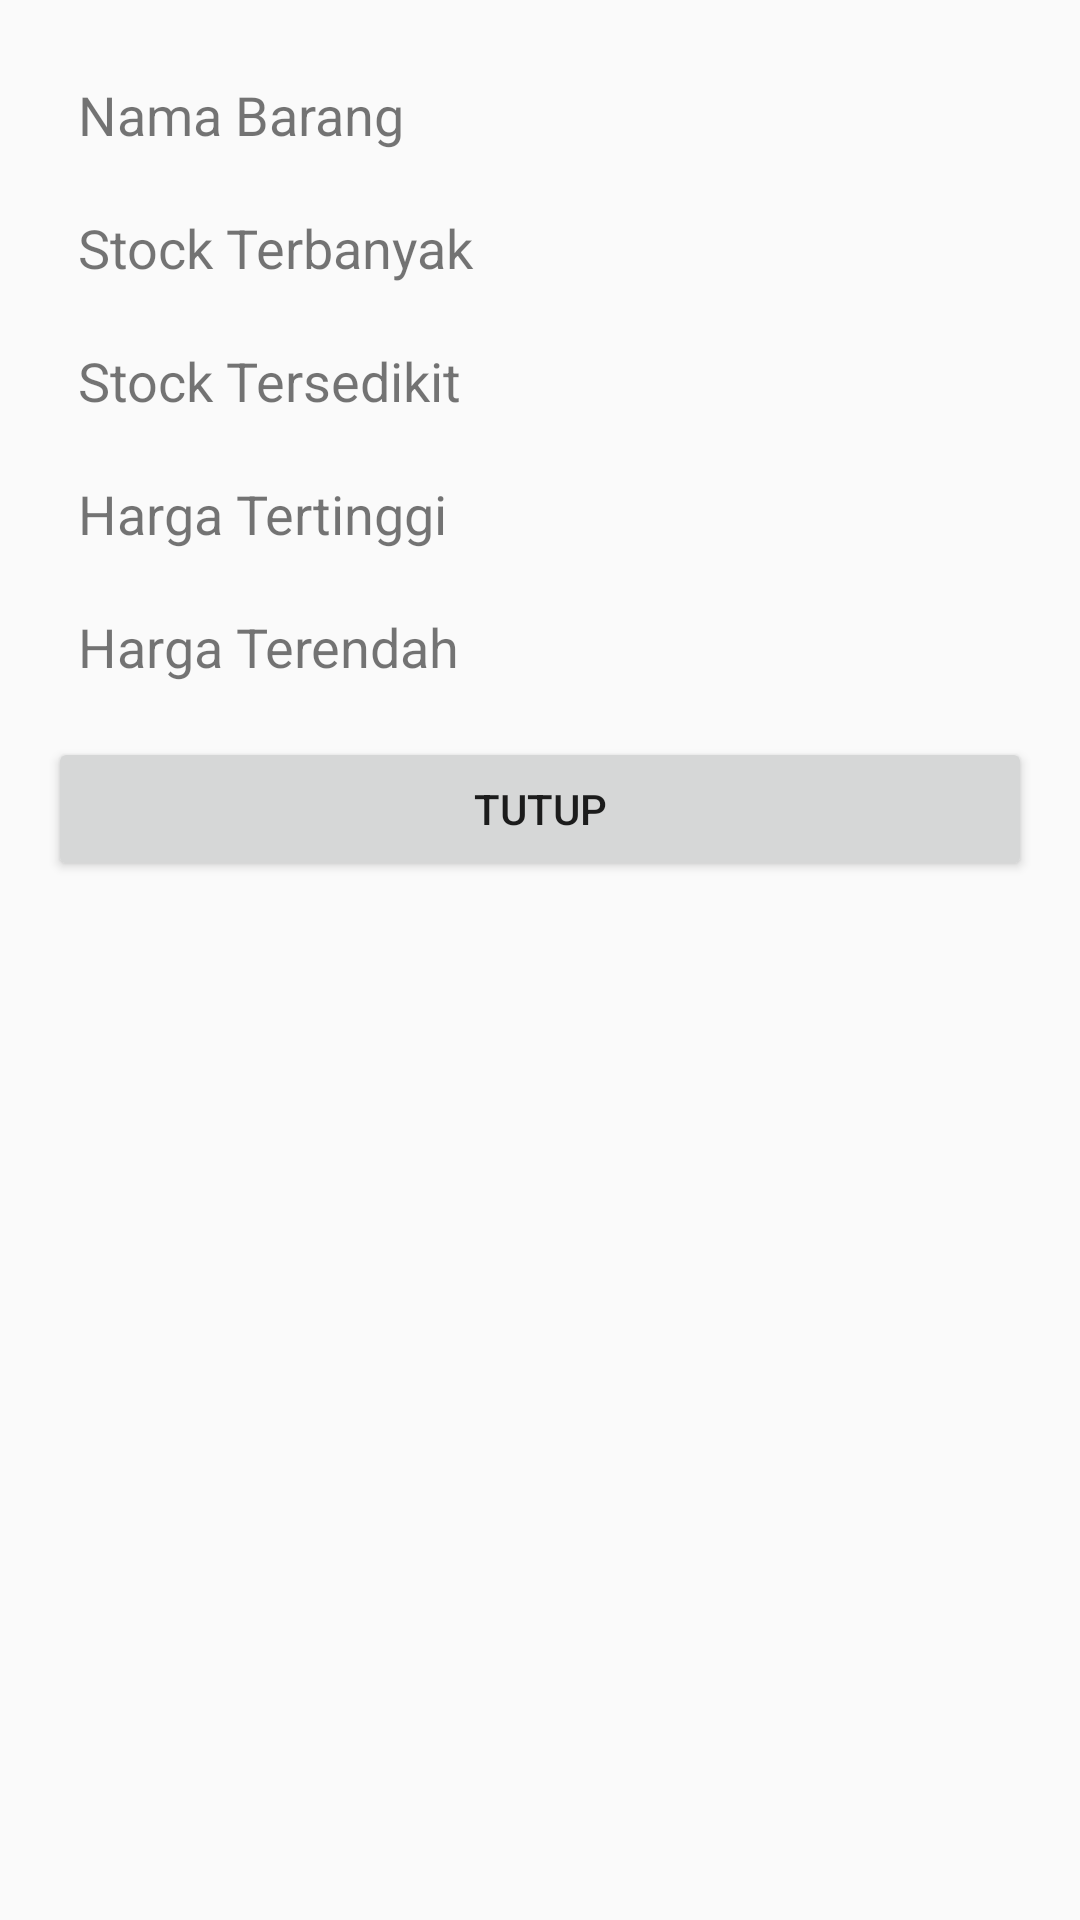

Produce the Android XML layout that renders to this screen, including the resource entries it uses.
<!-- AndroidManifest.xml: application theme AppTheme -->
<!-- res/layout/sorting_dialog.xml -->
<?xml version="1.0" encoding="utf-8"?>
<LinearLayout xmlns:android="http://schemas.android.com/apk/res/android"
    android:layout_width="match_parent"
    android:layout_height="match_parent"
    android:orientation="vertical"
    android:padding="16dp">

    <TextView
        android:id="@+id/nama_barang_tv"
        android:background="?android:attr/selectableItemBackground"
        android:clickable="true"
        android:layout_width="match_parent"
        android:layout_height="wrap_content"
        android:padding="10dp"
        android:text="Nama Barang"
        android:textSize="18sp"
        android:focusable="true" />

    <TextView
        android:id="@+id/stock_terbanyak_tv"
        android:padding="10dp"
        android:background="?android:attr/selectableItemBackground"
        android:clickable="true"
        android:layout_width="match_parent"
        android:layout_height="wrap_content"
        android:text="Stock Terbanyak"
        android:textSize="18sp"
        android:focusable="true" />

    <TextView
        android:id="@+id/stock_tersedikit_tv"
        android:background="?android:attr/selectableItemBackground"
        android:clickable="true"
        android:layout_width="match_parent"
        android:layout_height="wrap_content"
        android:padding="10dp"
        android:text="Stock Tersedikit"
        android:textSize="18sp"
        android:focusable="true" />


    <TextView
        android:id="@+id/harga_tertinggi_tv"
        android:background="?android:attr/selectableItemBackground"
        android:padding="10dp"
        android:clickable="true"
        android:layout_width="match_parent"
        android:layout_height="wrap_content"
        android:text="Harga Tertinggi"
        android:textSize="18sp"
        android:focusable="true" />

    <TextView
        android:id="@+id/harga_terendah_tv"
        android:background="?android:attr/selectableItemBackground"
        android:clickable="true"
        android:layout_width="match_parent"
        android:layout_height="wrap_content"
        android:padding="10dp"
        android:text="Harga Terendah"
        android:textSize="18sp"
        android:focusable="true" />

    <Button
        android:id="@+id/tutup_btn"
        android:layout_marginTop="8dp"
        android:text="Tutup"
        android:layout_width="match_parent"
        android:layout_height="wrap_content" />

</LinearLayout>
<!-- resources referenced by this layout -->
<resources>
  <style name="AppTheme" parent="Theme.AppCompat.DayNight.DarkActionBar">
          
          <item name="colorPrimary">@color/colorPrimary</item>
          <item name="colorPrimaryDark">@color/colorPrimaryDark</item>
          <item name="colorAccent">@color/colorAccent</item>
      </style>
  <color name="colorPrimary">#3FADD5</color>
  <color name="colorPrimaryDark">#2C7995</color>
  <color name="colorAccent">#F7600E</color>
</resources>
